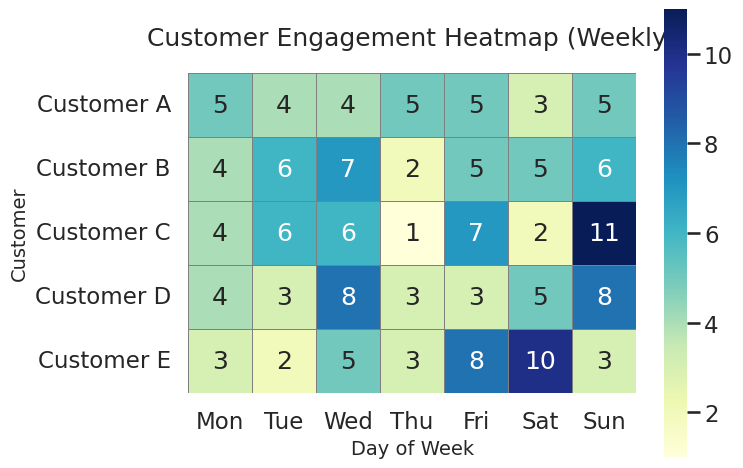

The matplotlib source for this figure:
import seaborn as sns
import matplotlib.pyplot as plt
import pandas as pd
import numpy as np

# Set Seaborn style and context for professional look
sns.set_style("whitegrid")
sns.set_context("talk")

# Generate realistic synthetic data: customer engagement metrics
# For example, 5 customers over 7 days with engagement scores
np.random.seed(42)
data = pd.DataFrame(
    np.random.poisson(lam=5, size=(5, 7)),
    index=["Customer A", "Customer B", "Customer C", "Customer D", "Customer E"],
    columns=["Mon", "Tue", "Wed", "Thu", "Fri", "Sat", "Sun"]
)

# Create matplotlib figure with 8x8 inches size which equals 512x512 pixels at 64 dpi
plt.figure(figsize=(8, 8))

# Create heatmap with annotations, colorbar, and a custom colormap
heatmap = sns.heatmap(
    data,
    annot=True,
    fmt="d",
    cmap="YlGnBu",
    linewidths=0.5,
    linecolor="gray",
    cbar_kws={"shrink": 0.8},
    square=True
)

# Set plot titles and labels
plt.title("Customer Engagement Heatmap (Weekly)", fontsize=18, pad=20)
plt.xlabel("Day of Week", fontsize=14)
plt.ylabel("Customer", fontsize=14)

# Adjust layout to ensure nothing is cut off
plt.subplots_adjust(left=0.15, right=0.85, top=0.85, bottom=0.15)

# Save figure as PNG, exactly 512x512 pixels, without bbox_inches='tight'
plt.savefig("chart.png", dpi=64)
plt.close()

print("Heatmap saved as chart.png")
